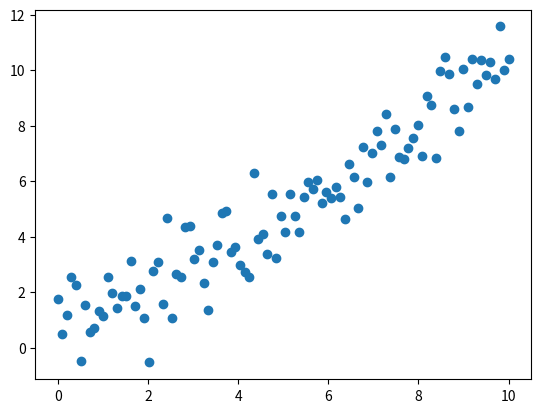

The matplotlib source for this figure: (Note: this script raises an exception after producing the figure.)
import numpy as np
import matplotlib.pyplot as plt

np.random.seed(0)
n_observation = 100
X = np.linspace(0 , 10 , n_observation).reshape((n_observation , 1))
Y = X + np.random.randn(n_observation , 1)
plt.scatter(X , Y)
plt.show()

x1 = np.ones(n_observation)
x = np.c_[x1,X]
print(x)
def reggression_lineare_ols(X , y) :
    theta = np.linalg.inv(X.T@X)@X.T@Y
    return theta
theta = reggression_lineare_ols(x , Y)

predection = X.dot(theta)

plt.scatter(X[ : , 1] , Y)
plt.plot(X[ :  , 1] , predection , color = 'red')